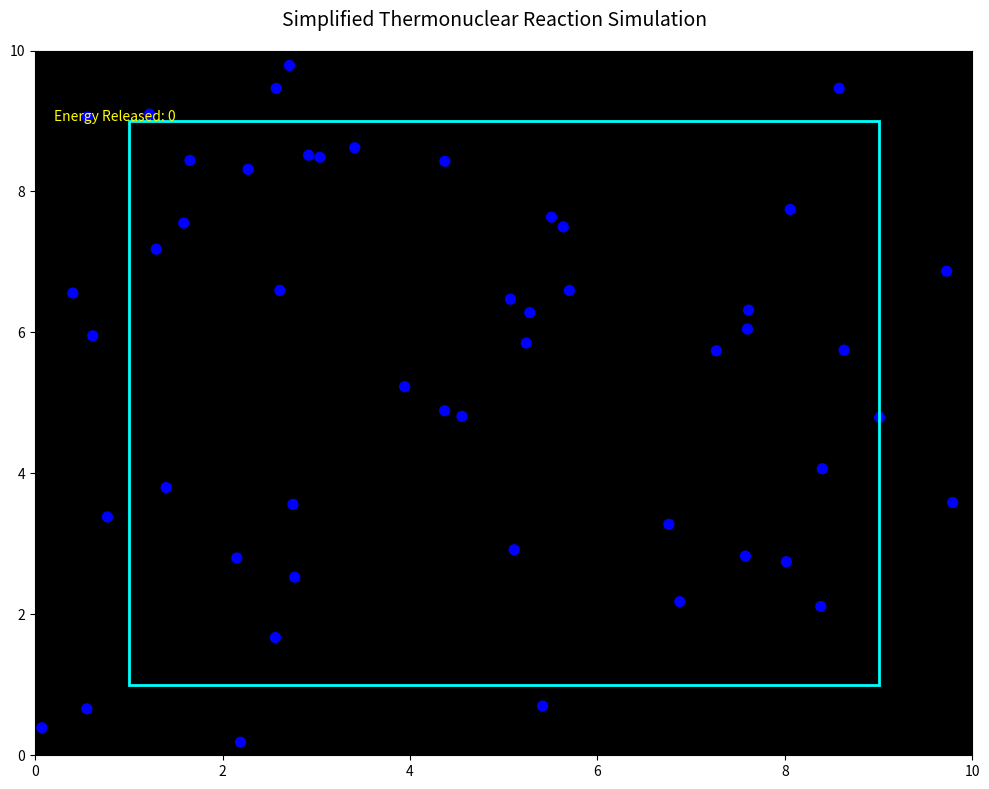

This figure's Python source:
import numpy as np
import matplotlib.pyplot as plt
from matplotlib.animation import FuncAnimation
from matplotlib.colors import LinearSegmentedColormap
import matplotlib.patches as patches

# Simulation parameters (adjustable)
params = {
    'num_particles': 50,
    'temperature': 1.0,  # Higher = more particle movement
    'fusion_distance': 0.5,  # Distance at which particles "fuse"
    'energy_release': 1.5,  # Multiplier for speed after fusion
    'pressure': 1.0,  # External pressure pushing particles together
    'simulation_size': 10,
    'particle_size': 50
}

# Create custom colormap (blue to red)
colors = [(0, 0, 1), (1, 0, 0)]  # Blue to Red
cmap = LinearSegmentedColormap.from_list("temp_cmap", colors)

# Set up the figure
fig, ax = plt.subplots(figsize=(10, 8))
fig.suptitle("Simplified Thermonuclear Reaction Simulation", fontsize=14)
ax.set_xlim(0, params['simulation_size'])
ax.set_ylim(0, params['simulation_size'])
ax.set_facecolor('black')

# Create particles
particles = np.random.rand(params['num_particles'], 4) * params['simulation_size']
# Columns: x, y, vx, vy
particles[:, 2:4] = (np.random.rand(params['num_particles'], 2) - 0.5) * params['temperature']

# Track which particles have "fused"
fused = np.zeros(params['num_particles'], dtype=bool)
energy_output = 0

# Create scatter plot for particles
scat = ax.scatter(particles[:, 0], particles[:, 1], 
                  s=params['particle_size'], 
                  c=np.zeros(params['num_particles']), 
                  cmap=cmap, vmin=0, vmax=1)

# Add text for parameters and energy output
param_text = ax.text(0.02, 0.95, "", transform=ax.transAxes, color='white')
energy_text = ax.text(0.02, 0.90, "Energy Released: 0", transform=ax.transAxes, color='yellow')

# Add a "compression chamber" visualization
chamber = patches.Rectangle((1, 1), params['simulation_size']-2, params['simulation_size']-2, 
                            linewidth=2, edgecolor='cyan', facecolor='none')
ax.add_patch(chamber)

def update(frame):
    global particles, fused, energy_output
    
    # Apply pressure (push particles toward center)
    center = params['simulation_size'] / 2
    particles[:, 2] += (center - particles[:, 0]) * 0.01 * params['pressure']
    particles[:, 3] += (center - particles[:, 1]) * 0.01 * params['pressure']
    
    # Update positions
    particles[:, 0] += particles[:, 2] * 0.1
    particles[:, 1] += particles[:, 3] * 0.1
    
    # Boundary collisions
    mask = (particles[:, 0] <= 0) | (particles[:, 0] >= params['simulation_size'])
    particles[mask, 2] *= -1
    mask = (particles[:, 1] <= 0) | (particles[:, 1] >= params['simulation_size'])
    particles[mask, 3] *= -1
    
    # Check for fusion
    for i in range(len(particles)):
        if fused[i]:
            continue
        for j in range(i+1, len(particles)):
            if fused[j]:
                continue
            dist = np.sqrt((particles[i, 0] - particles[j, 0])**2 + 
                          (particles[i, 1] - particles[j, 1])**2)
            if dist < params['fusion_distance']:
                # "Fuse" the particles
                particles[i, 2:4] = (particles[i, 2:4] + particles[j, 2:4]) * params['energy_release']
                particles[j, 0:2] = -10  # Move it out of view
                fused[j] = True
                energy_output += 1
                
    # Update visualization
    colors = np.zeros(len(particles))
    speeds = np.sqrt(particles[:, 2]**2 + particles[:, 3]**2)
    colors = speeds / (params['temperature'] * 2)  # Normalize to 0-1 for colormap
    colors = np.clip(colors, 0, 1)
    
    # Update scatter plot
    scat.set_offsets(particles[:, 0:2])
    scat.set_array(colors)
    
    # Update text
    param_text.set_text(
        f"Temperature: {params['temperature']:.1f} | "
        f"Pressure: {params['pressure']:.1f}\n"
        f"Fusion Distance: {params['fusion_distance']:.1f} | "
        f"Particles: {np.sum(~fused)}/{params['num_particles']}"
    )
    energy_text.set_text(f"Energy Released: {energy_output}")
    
    # Randomly adjust some parameters to simulate reaction dynamics
    if frame % 10 == 0:
        params['temperature'] += energy_output * 0.001
        params['pressure'] = max(0.5, params['pressure'] - 0.01)
    
    return scat, param_text, energy_text

# Create animation
ani = FuncAnimation(fig, update, frames=200, interval=50, blit=False)

plt.tight_layout()
plt.show()
